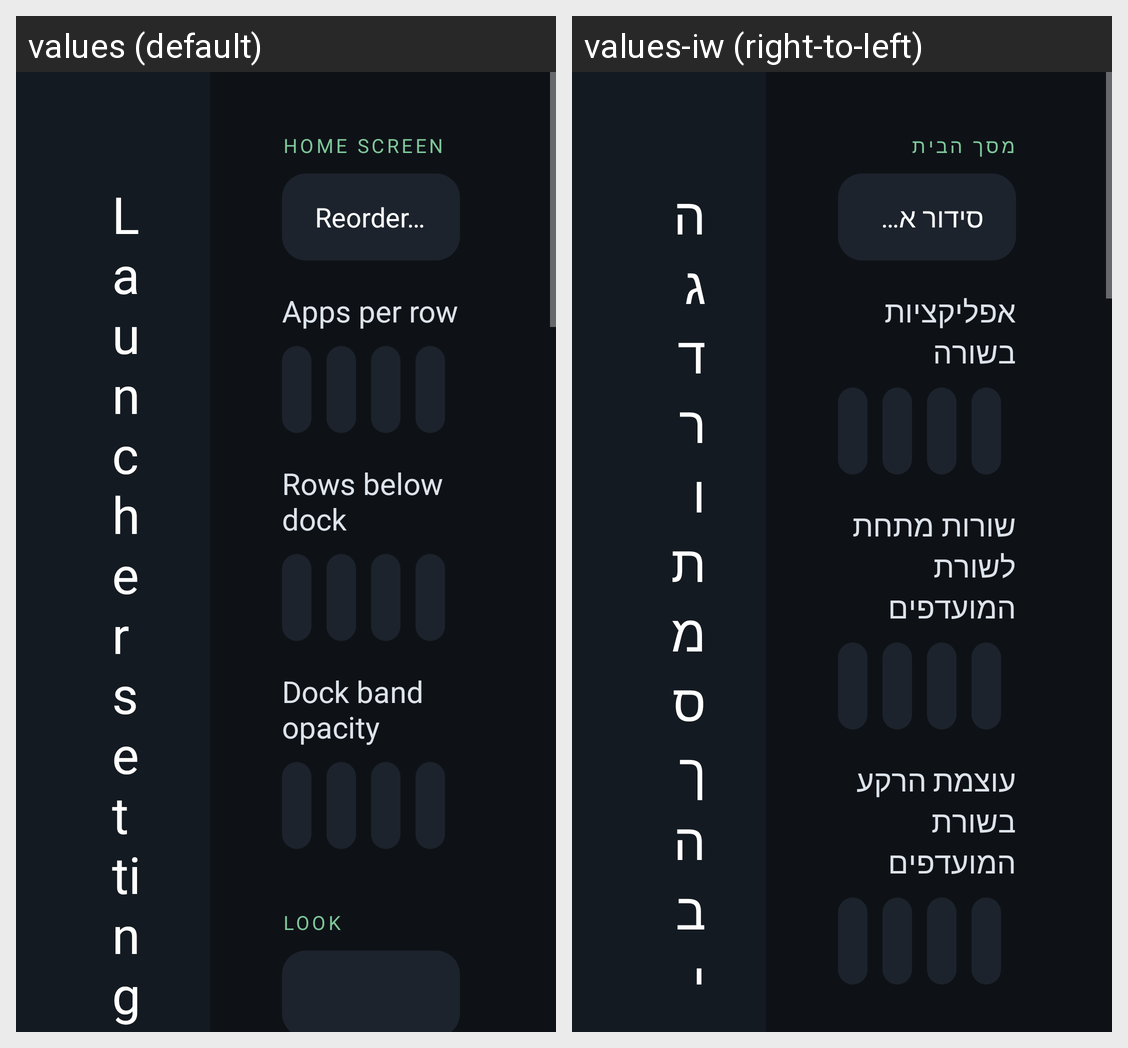

The same Android screen rendered under two of its app's locales, left to right. List the strings drawn on it with the default value and each locale's translation.
Android screen res/layout/activity_launcher_settings.xml rendered under 2 locales, left to right: values (default), values-iw (right-to-left). Device: Nexus 5 (rendered at 1080×1920; each locale shown at half size, 540×960, under a caption strip naming it); theme Theme.TvHome.
Strings drawn on this screen, with the default value and each locale's value (text and hints the layout hard-codes, and strings that could not be matched under every locale, appear in the picture but are not listed):

launcher_settings
  values: Launcher settings
  values-iw: הגדרות מסך הבית

settings_group_home
  values: Home screen
  values-iw: מסך הבית

reorder
  values: Reorder apps
  values-iw: סידור אפליקציות

columns_label
  values: Apps per row
  values-iw: אפליקציות בשורה

rows_below_dock_label
  values: Rows below dock
  values-iw: שורות מתחת לשורת המועדפים

dock_opacity_label
  values: Dock band opacity
  values-iw: עוצמת הרקע בשורת המועדפים
